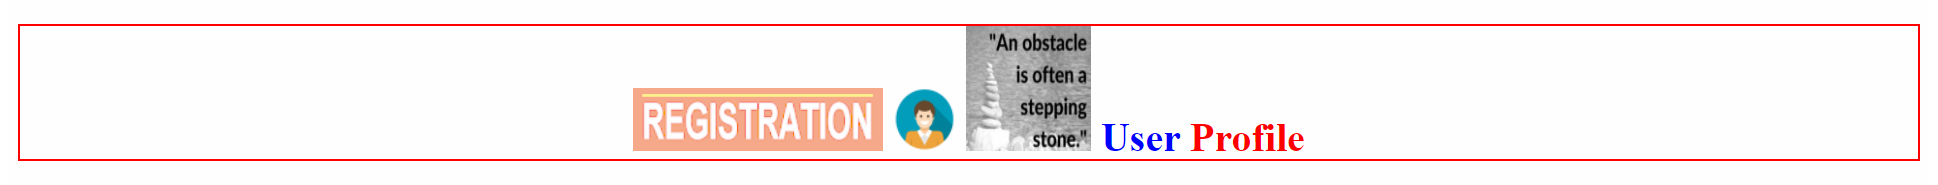
Task: All learnings are defined here in this project
Workflow: TestExtractionMethod

Step 1: get-text from the heading in window 'User Registration' (chrome.exe)

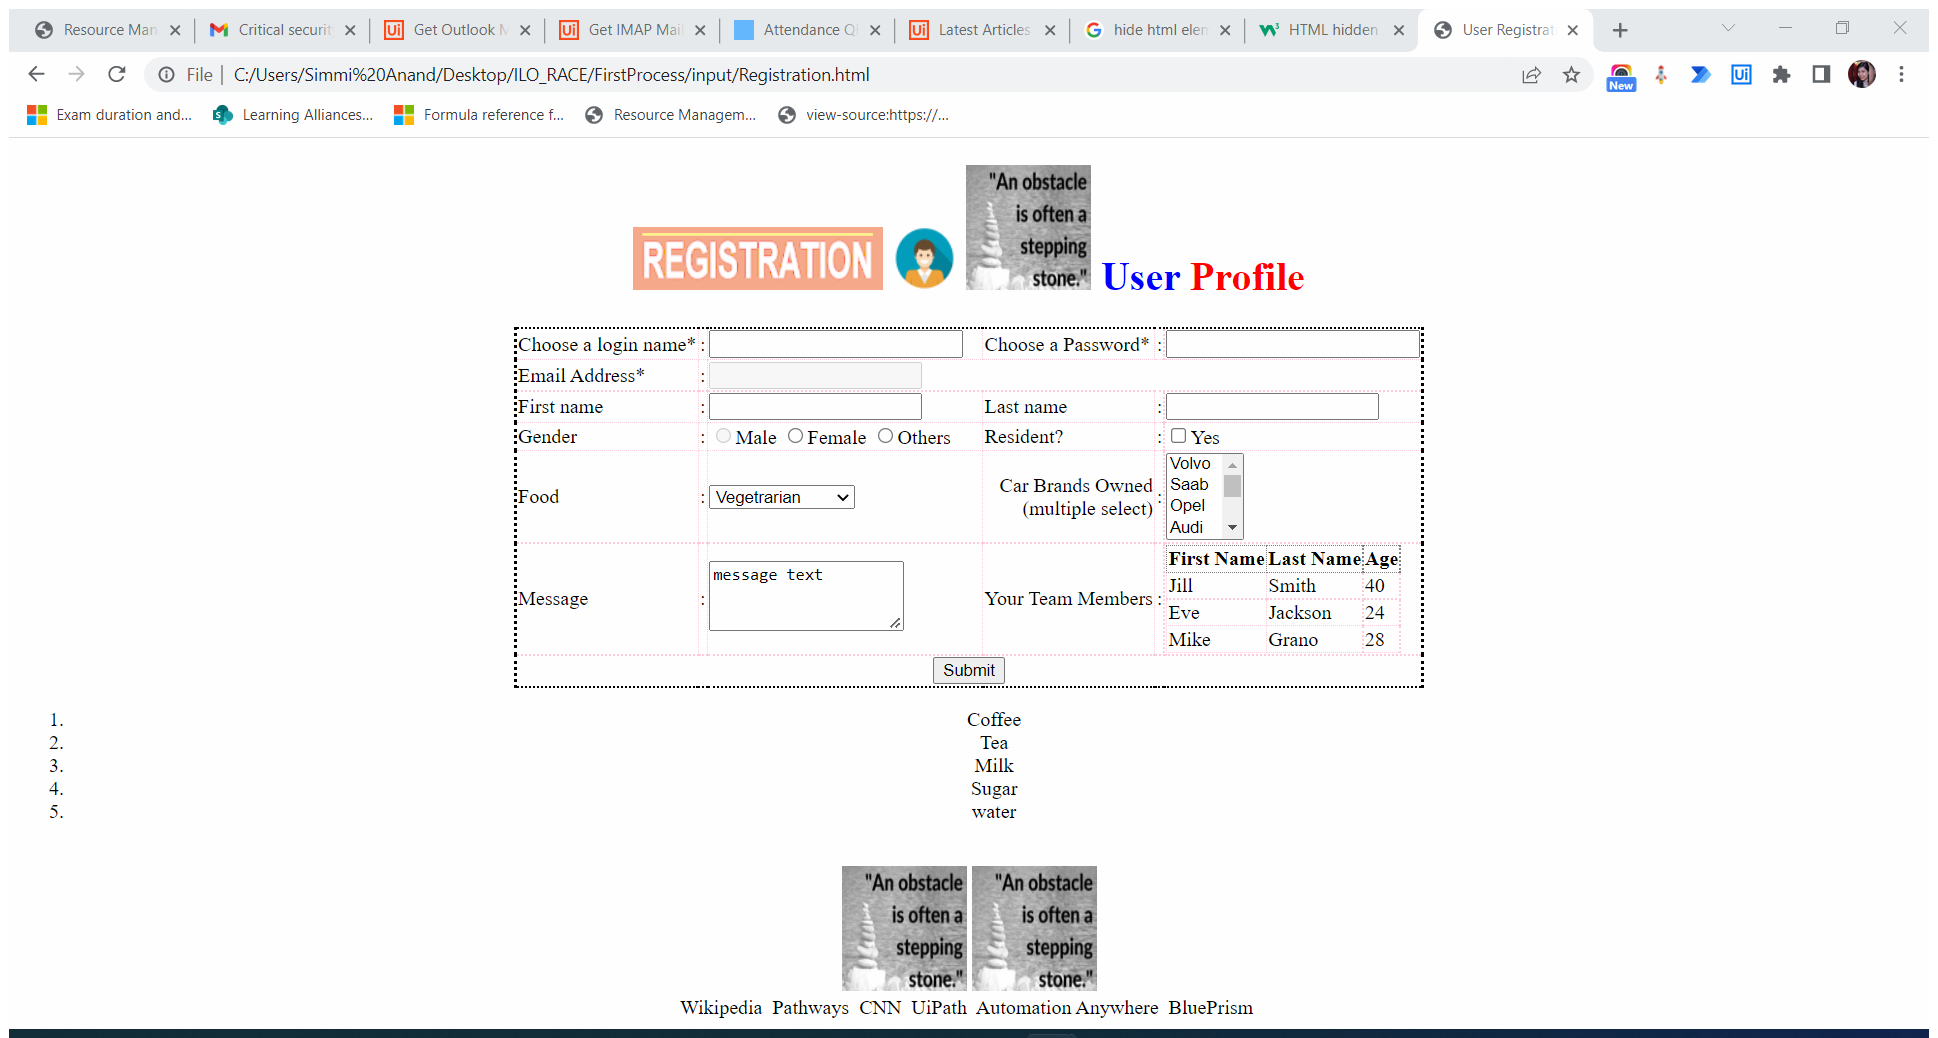
Step 2: Attach Browser 'UserRegis Page' in window 'User Registration' (chrome.exe)

Step 3: get-text from the heading (same screen as step 1)